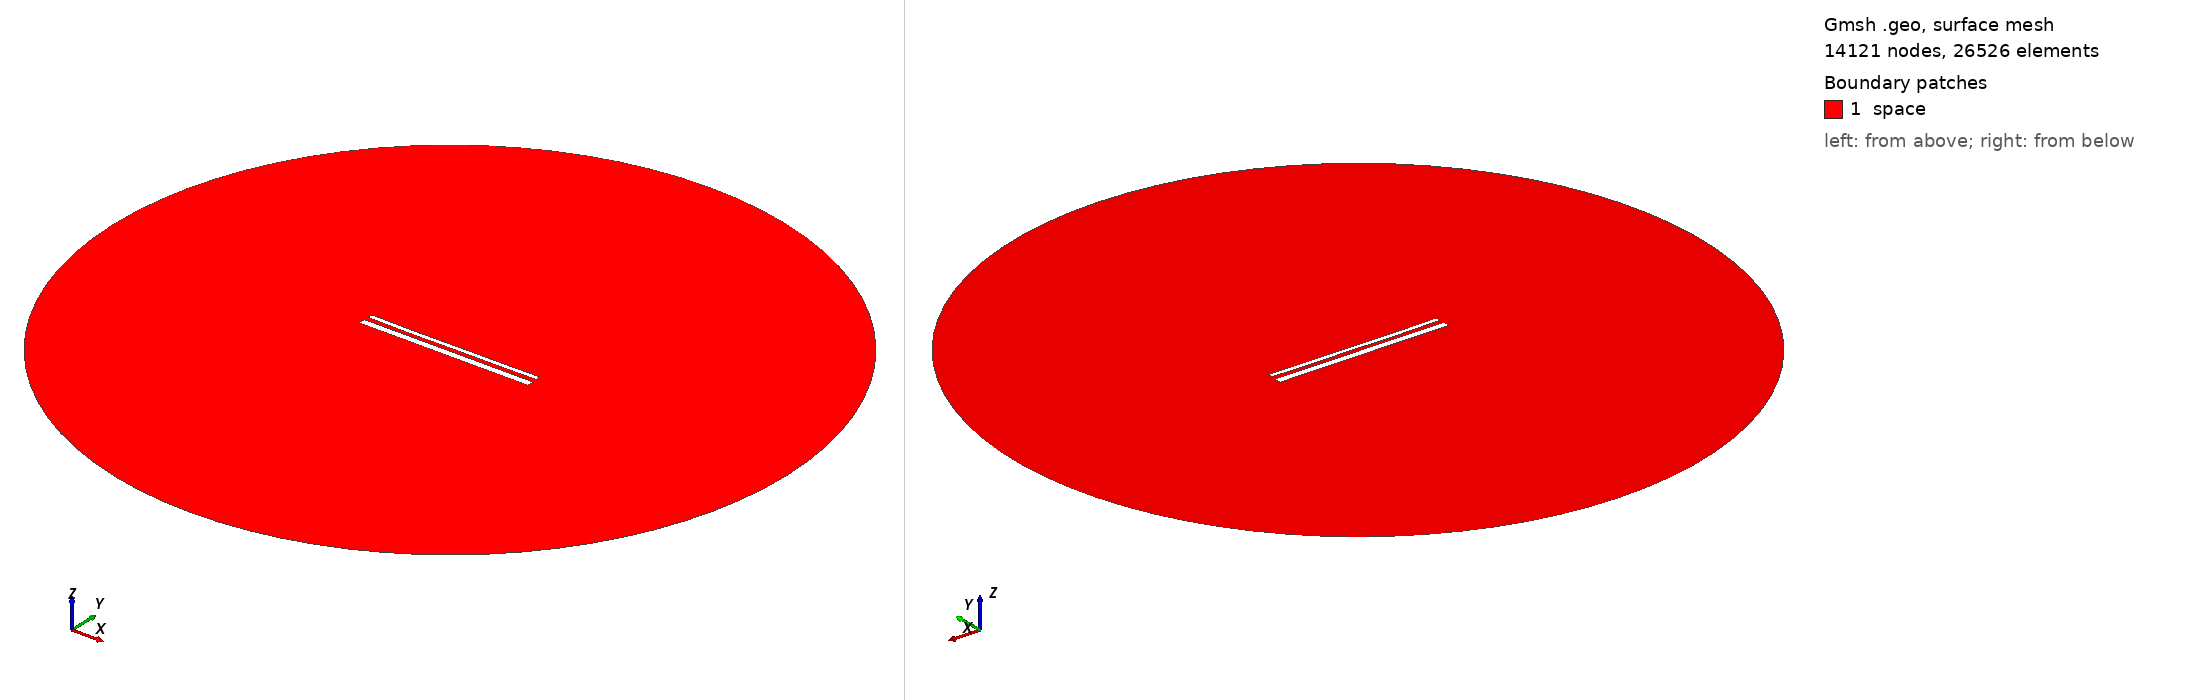

Gmsh geometry script, surface-meshed: 14121 nodes, 26526 surface elements. Boundary patches (legend numbers): 1 space. Left view from above one corner, right view from below the opposite corner. Legend entries are the model's physical surfaces. The drawing asked Gmsh for element sizes between 1% and 20% of the model's largest extent; the script's own settings can give other sizes.

=== 15132.geo (drawn) ===
//---------------------------------------
// Geometry kernel
//---------------------------------------

SetFactory("OpenCASCADE");



//---------------------------------------
// Parameters of the geometry
//---------------------------------------

// Overetch of the upper plate
overetch = 0.5;

// Distance between the plates
distance = 2.5;

// Discretization over the x axis (for the deformation)
nx = 50; 

// Length of the plate
L = 100 - overetch; 

// Number of modes
n = 4; 

// 1st mode coefficient
coeff(1) = -0.075;
beta(1) = 0.596864 * 3.1415926535 / L;

// 2nd mode coefficient
coeff(2) = -0.15;
beta(2) = 1.49418 * 3.1415926535 / L;

// 3rd mode coefficient
coeff(3) = -0.075;
beta(3) = 2.50025 * 3.1415926535 / L;

// 4th mode coefficient
coeff(4) = -0.075;
beta(4) = 3.49999 * 3.1415926535 / L;



//---------------------------------------
// Upper plate (deformed rectangle)
//---------------------------------------

// Coordiantes of the upper plate
xmin = -50;
xmax = 50 - overetch;

// Height of the upper plate
yheight = 4 - 2 * overetch;

// Indexes of the points
UpperID[] = {};
LowerID[] = {};
LeftID[] = {};
RightID[] = {};

// Point index
p = 1;

// Horizontal edges
For i In {1:nx}
    x = xmin + (i-1)*(xmax - xmin)/(nx-1);

    y_bottom = distance / 2 + overetch;
    For j In {1:n}
        C = (Cosh(beta(j)*L) + Cos(beta(j)*L)) / (Sinh(beta(j)*L) + Sin(beta(j)*L));
        y_bottom  = y_bottom + coeff(j) * (Cosh(beta(j)*(x+50)) - Cos(beta(j)*(x+50)) - C * (Sinh(beta(j)*(x+50)) - Sin(beta(j)*(x+50))));
    EndFor

    y_top = y_bottom + yheight;

    Point(p) = {x, y_top, 0, 1.0};
    UpperID[i] = p;
    p = p + 1;

    Point(p) = {x, y_bottom, 0, 1.0};
    LowerID[i] = p;
    p = p + 1;
EndFor

// Create point lists
UpperPts[] = {}; LowerPts[] = {};
For i In {1:nx}
  UpperPts[] += {UpperID[i]};
  LowerPts[] += {LowerID[i]};
EndFor

// Build splines
Spline(1) = {UpperPts[]};
Spline(2) = {LowerPts[]};
Line(3) = {LowerPts[nx-1], UpperPts[nx-1]};
Line(4) = {LowerPts[0], UpperPts[0]};

// Build the plane surface
Curve Loop(1) = {2, 3, -1, -4};
Plane Surface(1) = {1};



//---------------------------------------
// Lower plate (rectangle)
//---------------------------------------

// Vertices
Point(1001) = {-50, -1, 0, 1.0};
Point(1002) = { 50, -1, 0, 1.0};
Point(1003) = { 50,  -5, 0, 1.0};
Point(1004) = {-50,  -5, 0, 1.0};

// Edges
Line(5) = {1001, 1002};
Line(6) = {1002, 1003};
Line(7) = {1003, 1004};
Line(8) = {1004, 1001};

// Plane surface
Line Loop(2) = {5, 6, 7, 8};
Plane Surface(2) = {2}; 



//---------------------------------------
// Outer (fictious) boundary
//---------------------------------------

// Points
Point(1005) = {0, 0, 0};       // Center
Point(1006) = {200, 0, 0};     // Start point
Point(1007) = {0, 200, 0};     // 90 degrees
Point(1008) = {-200, 0, 0};    // 180 degrees
Point(1009) = {0, -200, 0};    // 270 degrees

// Circle arcs (each needs start, center, end)
Circle(9) = {1006, 1005, 1007};
Circle(10) = {1007, 1005, 1008};
Circle(11) = {1008, 1005, 1009};
Circle(12) = {1009, 1005, 1006};

// Plane surface for the entire domain
Curve Loop(3) = {9, 10, 11, 12};
Surface(3) = {3};

// Subtract the plates from the whole domain to obtain the actual domain where we want to solve the equations
BooleanDifference{ Surface{3}; Delete; }{ Surface{1}; Surface{2}; Delete; }




//---------------------------------------
// Transfinite Lines/Curves
//---------------------------------------

// Set the number of points on the boundaries
r = 7;

// Plates
Transfinite Curve {1, 2} = 50*r Using Progression 1;
Transfinite Curve {3, 4} = 2*r Using Progression 1;
Transfinite Line {5, 7} = 50*r Using Progression 1;
Transfinite Line {6, 8} = 2*r Using Progression 1;

// Outer boundary
Transfinite Line {9, 10, 11, 12} = 20 Using Progression 1;



//---------------------------------------
// Physical groups
//---------------------------------------                

// Physical curves (boundaries)
Physical Line("force_segment", 10) = {2};
Physical Line("upper_plate", 11) = {1, 3, 4};
Physical Line("lower_plate", 12) = {5, 6, 7, 8};
Physical Line("boundary", 20) = {9, 10, 11, 12};

// Physical Surfaces
Physical Surface("space", 30) = {3};



//---------------------------------------
// 6. Generate the Mesh
//---------------------------------------

// 2D mesh generation
Mesh 2;
